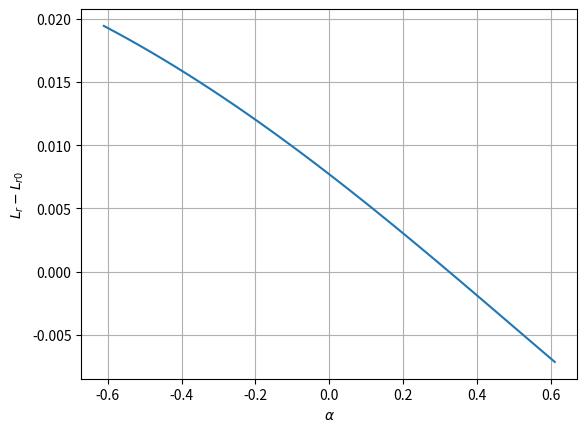

Here is the Python script that generated this plot: (Note: this script raises an exception after producing the figure.)
import numpy as np
import matplotlib.pyplot as plt

L=0.052
L0=0.05
l=0.025
alpha=np.linspace(-35,35,100)
alpha=alpha*np.pi/180

def longueur_ressort(alpha):
    return ((L*np.cos(alpha))**2+(L*np.sin(alpha)-l)**2)**0.5-L0

Lr=longueur_ressort(alpha)

def dichotomie(L, a):
    debut = 0
    fin = len(L) - 1
    while debut <= fin:
        m = (debut+fin) // 2
        if L[m] == a:
            return m
        elif L[m] < a:
            debut = m + 1
        else:
            fin = m - 1
    return m

print(alpha[dichotomie(Lr, 0)])

plt.plot(alpha,Lr)
plt.grid('on')
plt.xlabel(r'$\alpha$')
plt.ylabel(r'$L_r-L_{r0}$')
plt.savefig("q19.pgf")
plt.show()

